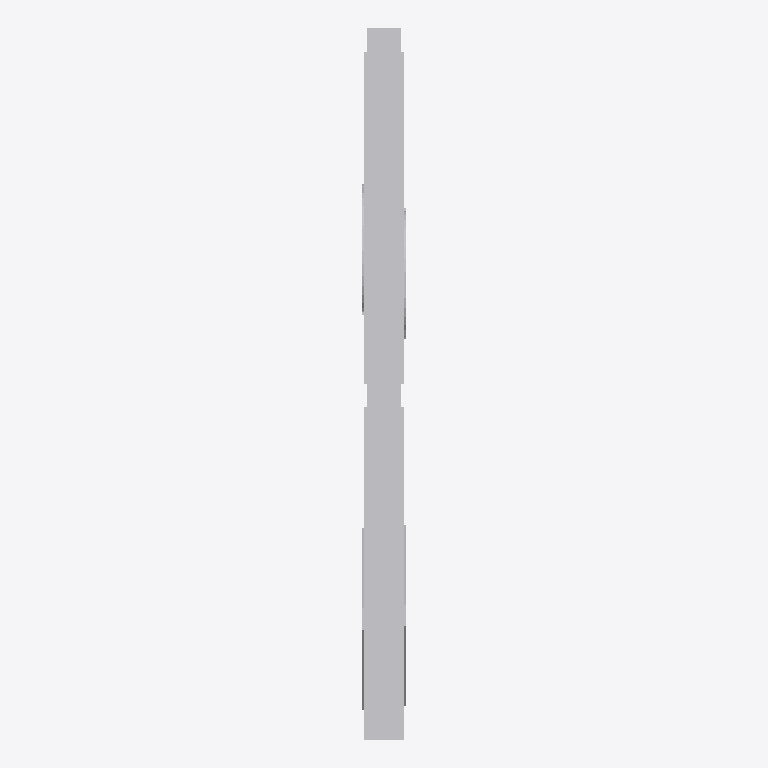
Plan cut of the same IFC building model at storey 'Ebene 0' (level 0.00 m, cut at 1.40 m), seen from above with north up, elements coloured by IFC class: 1 other element (light grey). No cut surface shows.
Extent 0.1 m × 1.1 m × 0.5 m (x, y, z). Storeys (1): Ebene 0 at 0.00 m. Elements (1): 1 IfcBuildingElementProxy.

HEADER;
FILE_DESCRIPTION(('ViewDefinition [CoordinationView_V2.0]','ExchangeRequirement []'),'2;1');
FILE_NAME('','2024-05-07T10:32:10',(''),(''),'ODA IFC SDK 22.6','22.1.1.516 - Exporter 22.1.1.516 - Default UI','');
FILE_SCHEMA(('IFC4'));
ENDSEC;
DATA;
#93=IFCPROJECT('3JkdSrIPPFBg8WI9Yiw3Uw',#20,'',$,$,'','',(#86),#83);
#105=IFCSITE('3JkdSrIPPFBg8WI9Yiw3Uu',#20,'Default',$,$,#104,$,$,.ELEMENT.,(42,24,53,508911),(-71,-15,-29,-58837),0.0,$,$);
#95=IFCBUILDING('3JkdSrIPPFBg8WI9Yiw3Ux',#20,'',$,$,#16,$,'',.ELEMENT.,$,$,#94);
#98=IFCBUILDINGSTOREY('3JkdSrIPPFBg8WI9XJ5yzH',#20,'Ebene 0',$,'Ebene:Ebene 1',#97,$,'Ebene 0',.ELEMENT.,0.0);
#341=IFCBUILDINGELEMENTPROXY('2PmcYX$XTCQwqOY6moGgiN',#20,'DB_Gleisbeschilderung_zweifach_1000x500x60:DB_Gleisbeschilderung_zweifach_1000x500x60:14655059',$,'DB_Gleisbeschilderung_zweifach_1000x500x60:DB_Gleisbeschilderung_zweifach_1000x500x60',#340,#337,'14655059',.NOTDEFINED.);
ENDSEC;
